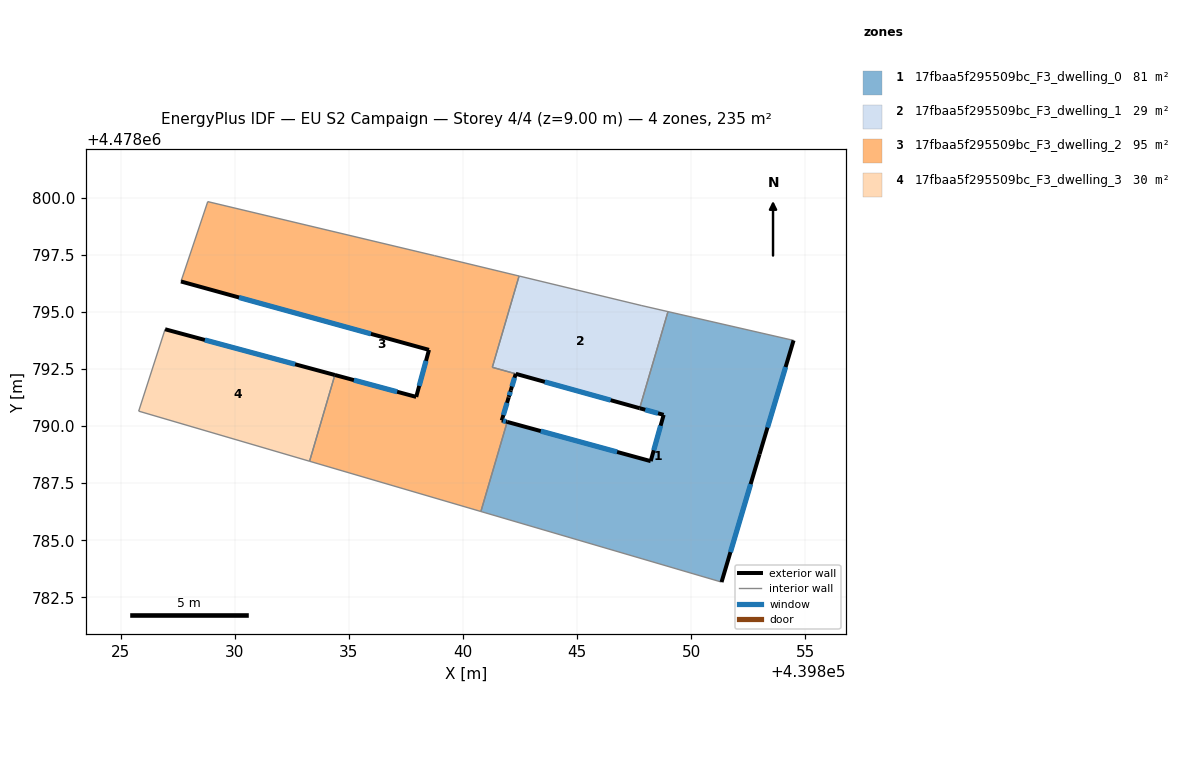
=== STOREY PLAN SPEC (per zone: floor XY polygon, exterior-wall plan segments, windows/doors) ===
zone 1: 17fbaa5f295509bc_F3_dwelling_0  (81.0 m²)
  floor: (439854.48, 4478793.75) (439852.99, 4478788.77) (439851.33, 4478783.17) (439840.78, 4478786.26) (439841.94, 4478790.18) (439848.22, 4478788.47) (439848.79, 4478790.49) (439847.74, 4478790.78) (439848.98, 4478795.02)
  exterior wall: (439848.22, 4478788.47) – (439841.94, 4478790.18)  [6.5 m]
    window: (439846.75, 4478788.87) – (439843.41, 4478789.78)  [5.5 m²]
  exterior wall: (439848.79, 4478790.49) – (439848.22, 4478788.47)  [2.1 m]
    window: (439848.66, 4478790.02) – (439848.36, 4478788.94)  [1.8 m²]
  exterior wall: (439847.74, 4478790.78) – (439848.79, 4478790.49)  [1.1 m]
    window: (439847.99, 4478790.72) – (439848.54, 4478790.56)  [0.9 m²]
  exterior wall: (439852.99, 4478788.77) – (439854.48, 4478793.75)  [5.2 m]
    window: (439853.34, 4478789.94) – (439854.13, 4478792.59)  [4.4 m²]
  exterior wall: (439851.33, 4478783.17) – (439852.99, 4478788.77)  [5.8 m]
    window: (439851.72, 4478784.48) – (439852.60, 4478787.46)  [5.0 m²]
  interior walls: 4
zone 2: 17fbaa5f295509bc_F3_dwelling_1  (28.7 m²)
  floor: (439848.98, 4478795.02) (439847.74, 4478790.78) (439841.28, 4478792.58) (439842.46, 4478796.58) (439847.80, 4478795.29)
  exterior wall: (439842.31, 4478792.29) – (439847.74, 4478790.78)  [5.6 m]
    window: (439843.58, 4478791.94) – (439846.47, 4478791.14)  [4.8 m²]
  interior walls: 5
zone 3: 17fbaa5f295509bc_F3_dwelling_2  (95.1 m²)
  floor: (439842.46, 4478796.58) (439841.28, 4478792.58) (439842.31, 4478792.29) (439842.09, 4478791.57) (439842.01, 4478791.28) (439842.00, 4478791.25) (439841.70, 4478790.25) (439841.94, 4478790.18) (439840.78, 4478786.26) (439833.28, 4478788.46) (439834.39, 4478792.24) (439837.95, 4478791.28) (439838.51, 4478793.34) (439827.65, 4478796.34) (439828.82, 4478799.83) (439838.76, 4478797.47)
  exterior wall: (439837.95, 4478791.28) – (439834.39, 4478792.24)  [3.7 m]
    window: (439837.12, 4478791.50) – (439835.22, 4478792.02)  [3.1 m²]
  exterior wall: (439838.51, 4478793.34) – (439837.95, 4478791.28)  [2.1 m]
    window: (439838.38, 4478792.86) – (439838.08, 4478791.76)  [1.8 m²]
  exterior wall: (439827.65, 4478796.34) – (439838.51, 4478793.34)  [11.3 m]
    window: (439830.19, 4478795.63) – (439835.97, 4478794.04)  [9.6 m²]
  exterior wall: (439842.09, 4478791.57) – (439842.31, 4478792.29)  [0.8 m]
    window: (439842.14, 4478791.74) – (439842.26, 4478792.12)  [0.6 m²]
  exterior wall: (439842.01, 4478791.28) – (439842.09, 4478791.57)  [0.3 m]
    window: (439842.03, 4478791.35) – (439842.07, 4478791.50)  [0.3 m²]
  exterior wall: (439842.00, 4478791.25) – (439842.01, 4478791.28)  [0.0 m]
  exterior wall: (439841.70, 4478790.25) – (439842.00, 4478791.25)  [1.0 m]
    window: (439841.77, 4478790.49) – (439841.93, 4478791.02)  [0.9 m²]
  exterior wall: (439841.94, 4478790.18) – (439841.70, 4478790.25)  [0.2 m]
    window: (439841.88, 4478790.20) – (439841.75, 4478790.23)  [0.2 m²]
  interior walls: 8
zone 4: 17fbaa5f295509bc_F3_dwelling_3  (29.9 m²)
  floor: (439834.39, 4478792.24) (439833.28, 4478788.46) (439825.79, 4478790.66) (439826.95, 4478794.24)
  exterior wall: (439834.39, 4478792.24) – (439826.95, 4478794.24)  [7.7 m]
    window: (439832.65, 4478792.71) – (439828.69, 4478793.77)  [6.5 m²]
  interior walls: 3

=== DERIVED (storey summary) ===
Building: EU S2 Campaign
Storey: 4 of 4  (floor level z = 9.00 m)
Storey gross floor area: 234.6 m²
Zones on this storey: 4
  - 17fbaa5f295509bc_F3_dwelling_0: floor 81.0 m²; exterior wall 20.8 m (62.3 m²); 5 window(s) 17.6 m²; WWR 28.3%
  - 17fbaa5f295509bc_F3_dwelling_1: floor 28.7 m²; exterior wall 5.6 m (16.9 m²); 1 window(s) 4.8 m²; WWR 28.3%
  - 17fbaa5f295509bc_F3_dwelling_2: floor 95.1 m²; exterior wall 19.5 m (58.4 m²); 7 window(s) 16.5 m²; WWR 28.2%
  - 17fbaa5f295509bc_F3_dwelling_3: floor 29.9 m²; exterior wall 7.7 m (23.1 m²); 1 window(s) 6.5 m²; WWR 28.3%
Zone adjacency (shared interzone walls):
  - 17fbaa5f295509bc_F3_dwelling_0 ↔ 17fbaa5f295509bc_F3_dwelling_1
  - 17fbaa5f295509bc_F3_dwelling_0 ↔ 17fbaa5f295509bc_F3_dwelling_2
  - 17fbaa5f295509bc_F3_dwelling_1 ↔ 17fbaa5f295509bc_F3_dwelling_2
  - 17fbaa5f295509bc_F3_dwelling_2 ↔ 17fbaa5f295509bc_F3_dwelling_3